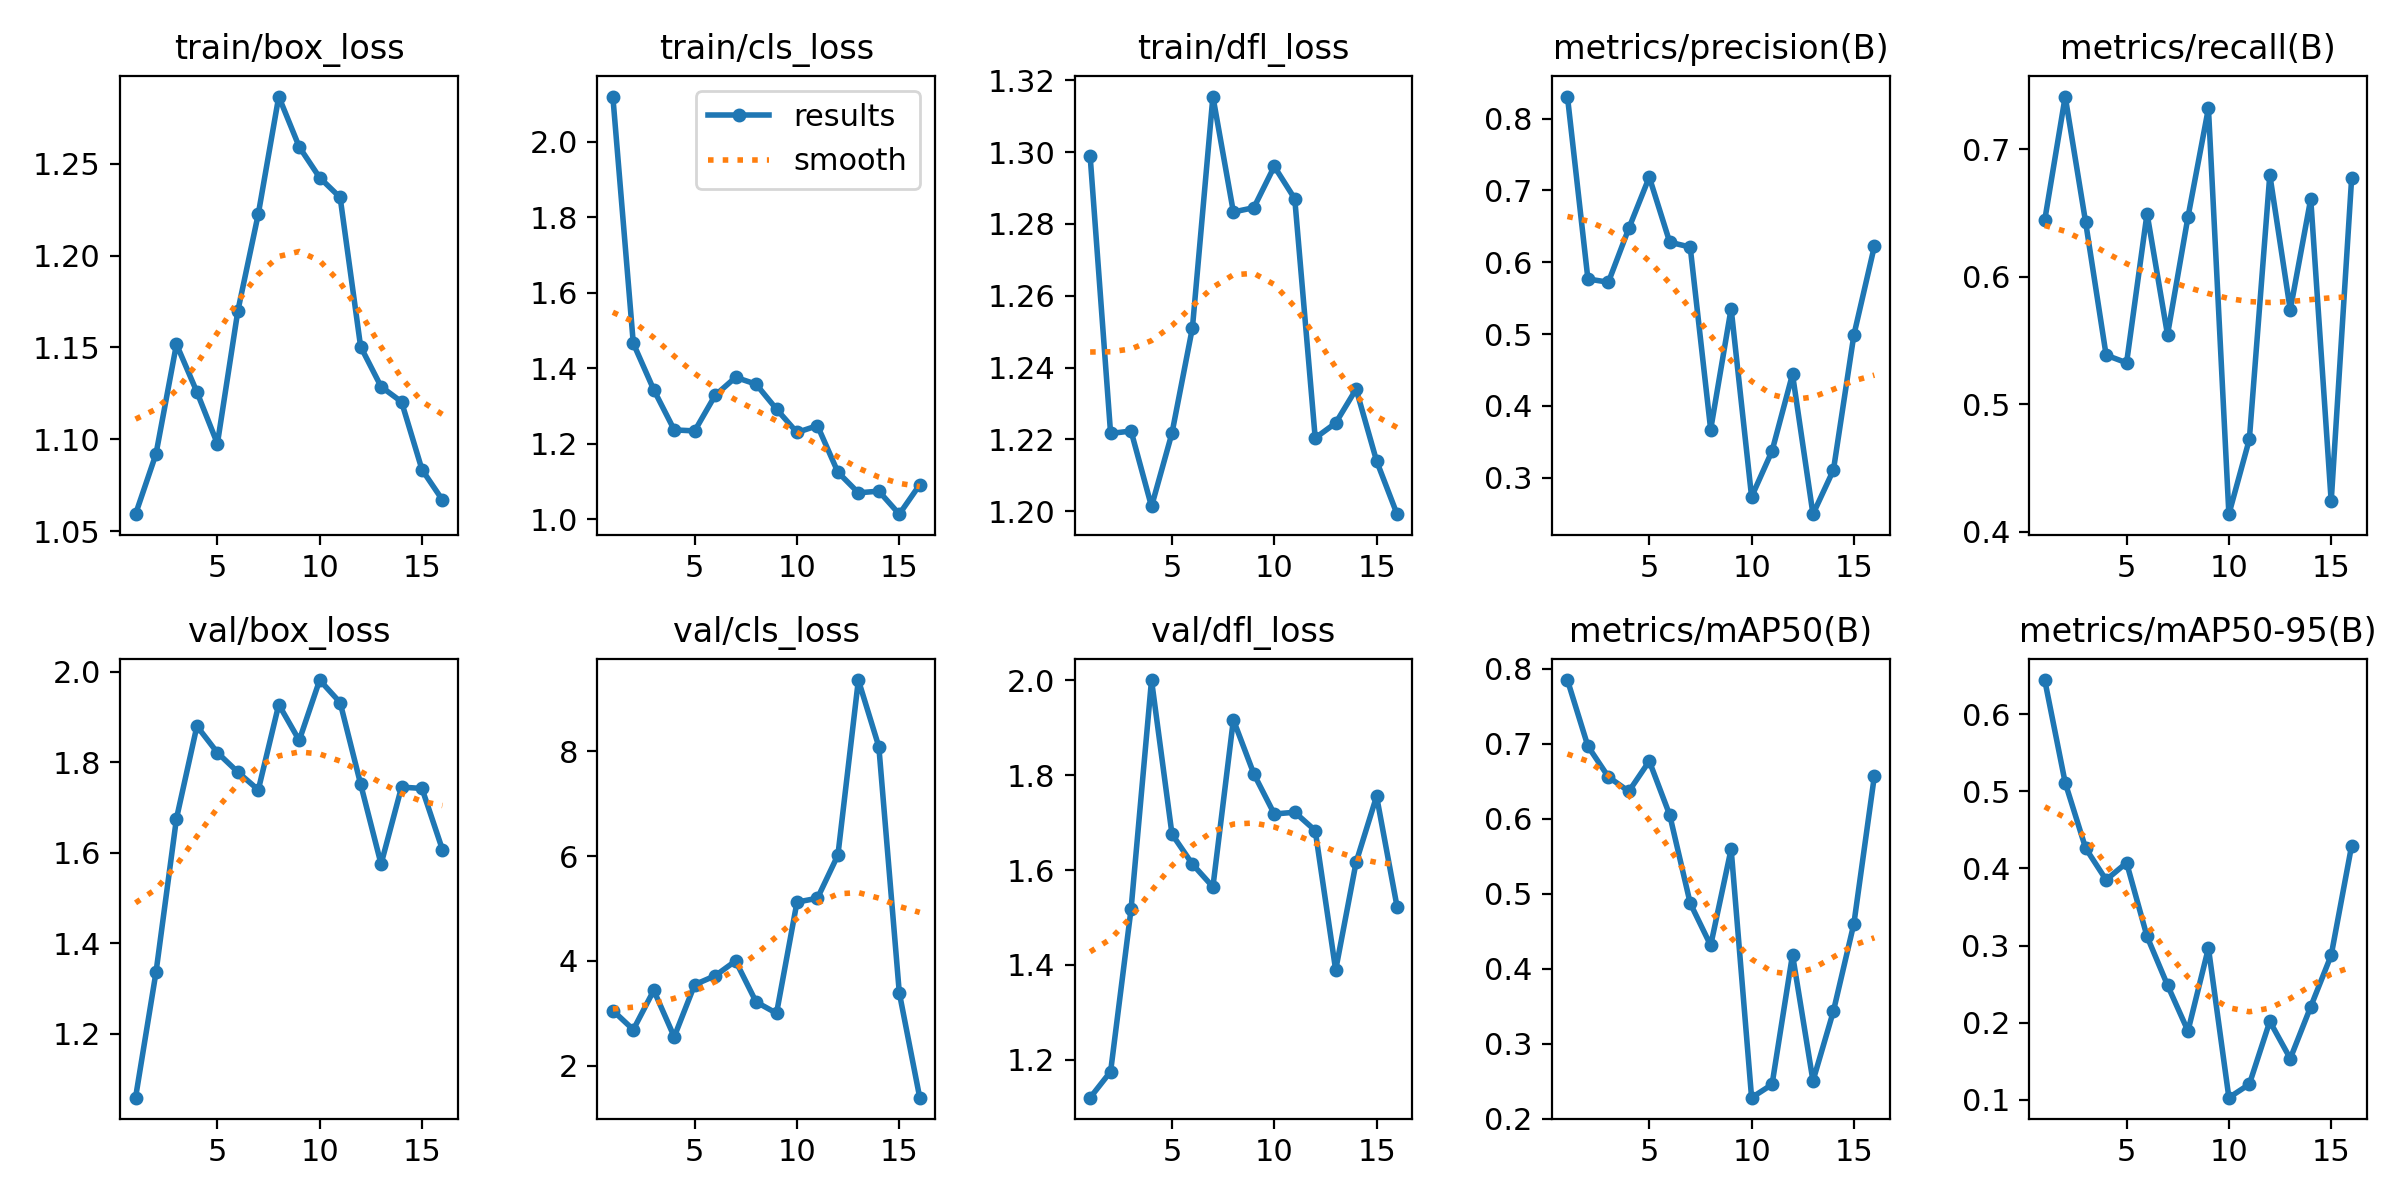

Source data for this figure (header and first rows):
epoch, time, train/box_loss, train/cls_loss, train/dfl_loss, metrics/precision(B), metrics/recall(B), metrics/mAP50(B), metrics/mAP50-95(B), val/box_loss, val/cls_loss, val/dfl_loss, lr/pg0, lr/pg1, lr/pg2
1, 58.65, 1.059, 2.12, 1.299, 0.8308, 0.6445, 0.7848, 0.6442, 1.059, 3.053, 1.12, 0.0001625, 0.0001625, 0.0001625
2, 119, 1.092, 1.466, 1.222, 0.5768, 0.7414, 0.6966, 0.5111, 1.336, 2.687, 1.175, 0.0003264, 0.0003264, 0.0003264
3, 173, 1.152, 1.343, 1.222, 0.5722, 0.6427, 0.6556, 0.4261, 1.676, 3.438, 1.518, 0.0004787, 0.0004787, 0.0004787
4, 227.4, 1.126, 1.237, 1.201, 0.6472, 0.5386, 0.6363, 0.3851, 1.88, 2.55, 2.001, 0.0006194, 0.0006194, 0.0006194
5, 287.2, 1.098, 1.234, 1.222, 0.7186, 0.5326, 0.6767, 0.4073, 1.822, 3.547, 1.676, 0.0007487, 0.0007487, 0.0007487
6, 345.9, 1.17, 1.328, 1.251, 0.6279, 0.6497, 0.6047, 0.3118, 1.779, 3.716, 1.612, 0.0008663, 0.0008663, 0.0008663
7, 407.5, 1.223, 1.376, 1.315, 0.6211, 0.5546, 0.4872, 0.2486, 1.739, 4, 1.564, 0.0009724, 0.0009724, 0.0009724
8, 465.9, 1.287, 1.358, 1.283, 0.367, 0.6469, 0.4309, 0.1892, 1.928, 3.217, 1.917, 0.0009612, 0.0009612, 0.0009612
9, 531.2, 1.259, 1.292, 1.285, 0.5355, 0.7323, 0.5595, 0.2968, 1.849, 3, 1.803, 0.00092, 0.00092, 0.00092
10, 3051, 1.242, 1.23, 1.296, 0.2733, 0.4138, 0.2278, 0.1027, 1.982, 5.122, 1.718, 0.0008787, 0.0008787, 0.0008787
11, 3105, 1.232, 1.248, 1.287, 0.3372, 0.4725, 0.2455, 0.1202, 1.932, 5.197, 1.722, 0.0008375, 0.0008375, 0.0008375
12, 3157, 1.151, 1.125, 1.22, 0.444, 0.68, 0.4185, 0.2017, 1.752, 6.021, 1.683, 0.0007962, 0.0007962, 0.0007962
13, 3208, 1.129, 1.07, 1.225, 0.2492, 0.574, 0.2501, 0.1534, 1.575, 9.362, 1.389, 0.000755, 0.000755, 0.000755
14, 3263, 1.12, 1.075, 1.234, 0.3107, 0.6611, 0.3433, 0.2207, 1.745, 8.09, 1.617, 0.0007137, 0.0007137, 0.0007137
15, 3315, 1.084, 1.014, 1.214, 0.4988, 0.4239, 0.46, 0.2874, 1.742, 3.393, 1.756, 0.0006725, 0.0006725, 0.0006725
16, 9936, 1.067, 1.092, 1.199, 0.6222, 0.6775, 0.6567, 0.4297, 1.607, 1.389, 1.523, 0.0006312, 0.0006312, 0.0006312
